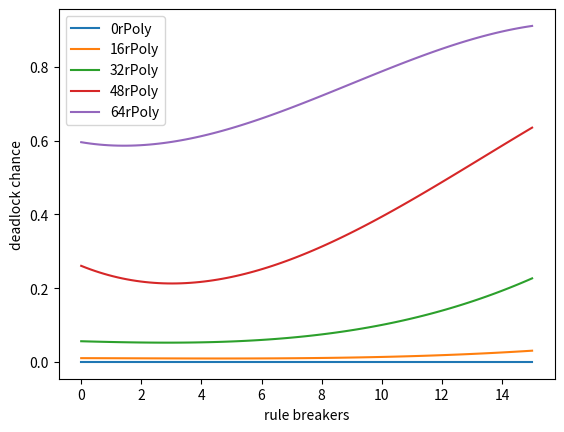

Here is the Python script that generated this plot:
import matplotlib.pyplot as plt
import numpy as np
import math

X = np.arange(0, math.pi*2, 0.05)

y = np.sin(X)
z = np.cos(X)

waited_for = [100, 80, 60, 40, 20, 0]

all_wait_b15_a15_r0_t = [17.0, 15.0, 15.2, 16.0, 16.2, 16.2]
all_wait_b15_a15_r16_t = [21.2, 18.6, 18.2, 19.0, 18.8, 18.8]
all_wait_b15_a15_r32_t = [26.6, 23.0, 22.6, 22.4, 22.8, 23.2]
all_wait_b15_a15_r48_t = [35.2, 30.4, 28.2, 29.8, 30.6, 30.6]
all_wait_b15_a15_r64_t = [48.6, 45.0, 42.4, 43.2, 44.4, 44.4]

all_wait_b15_a15_r0_d = [0.0, 0.0, 0.0, 0.0, 0.0, 0.0]
all_wait_b15_a15_r16_d = [0.0, 0.0, 0.01, 0.01, 0.01, 0.01]
all_wait_b15_a15_r32_d = [0.0, 0.04, 0.05, 0.06, 0.11, 0.09]
all_wait_b15_a15_r48_d = [0.15, 0.15, 0.21, 0.37, 0.44, 0.49]
all_wait_b15_a15_r64_d = [0.43, 0.48, 0.58, 0.71, 0.81, 0.87]

all_wait_b5_a5_r0_t = [6.6, 6.6, 6.4, 6.4, 6.0, 6.0]
all_wait_b5_a5_r16_t = [7.2, 7.0, 7.0, 6.8, 7.0, 6.6]
all_wait_b5_a5_r32_t = [8.2, 8.0, 8.0, 7.8, 7.6, 7.4]
all_wait_b5_a5_r48_t = [10.8, 9.6, 9.6, 9.4, 9.2, 9.2]
all_wait_b5_a5_r64_t = [13.8, 11.6, 11.4, 11.2, 11.6, 11.6]

all_wait_b5_a5_r0_d = [0.0, 0.0, 0.0, 0.0, 0.0, 0.0]
all_wait_b5_a5_r16_d = [0.0, 0.0, 0.0, 0.0, 0.0, 0.0]
all_wait_b5_a5_r32_d = [0.0, 0.01, 0.0, 0.01, 0.01, 0.0]
all_wait_b5_a5_r48_d = [0.03, 0.03, 0.03, 0.03, 0.03, 0.02]
all_wait_b5_a5_r64_d = [0.07, 0.14, 0.13, 0.11, 0.13, 0.19]

all_wait_b10_a10_r0_t = [11.2, 10.0, 9.8, 9.6, 9.8, 9.6]
all_wait_b10_a10_r16_t = [13.4, 11.6, 11.2, 10.8, 10.8, 11.0]
all_wait_b10_a10_r32_t = [17.2, 13.8, 13.4, 13.2, 13.6, 13.2]
all_wait_b10_a10_r48_t = [22.6, 19.8, 18.2, 17.2, 18.0, 17.6]
all_wait_b10_a10_r64_t = [35.4, 25.2, 25.8, 24.0, 26.2, 26.6]

all_wait_b10_a10_r0_d = [0.0, 0.0, 0.0, 0.0, 0.0, 0.0]
all_wait_b10_a10_r16_d = [0.0, 0.0, 0.0, 0.0, 0.0, 0.0]
all_wait_b10_a10_r32_d = [0.01, 0.01, 0.03, 0.03, 0.03, 0.03]
all_wait_b10_a10_r48_d = [0.04, 0.15, 0.15, 0.15, 0.15, 0.19]
all_wait_b10_a10_r64_d = [0.3, 0.35, 0.38, 0.45, 0.45, 0.49]

all_wait_b15_a15_r0_t = [17.0, 15.0, 15.2, 16.0, 16.2, 16.2]
all_wait_b15_a15_r16_t = [21.2, 18.6, 18.2, 19.0, 18.8, 18.8]
all_wait_b15_a15_r32_t = [26.6, 23.0, 22.6, 22.4, 22.8, 23.2]
all_wait_b15_a15_r48_t = [35.2, 30.4, 28.2, 29.8, 30.6, 30.6]
all_wait_b15_a15_r64_t = [48.6, 45.0, 42.4, 43.2, 44.4, 44.4]

rulebreaking = [0, 3, 6, 9, 12, 15]

b15_a15_r0_rb0_t = [15.0, 15.8, 15.6, 15.6, 15.4, 15.0]
b15_a15_r0_rb0_d = [0.0, 0.0, 0.0, 0.0, 0.0, 0.0]

b15_a15_r16_0rb_t = [18.6, 18.6, 18.8, 18.8, 18.2, 18.6]
b15_a15_r16_0rb_d = [0.01, 0.01, 0.01, 0.01, 0.02, 0.03]

b15_a15_r32_rb0_t = [22.6, 23.0, 24.2, 23.2, 23.8, 23.2]
b15_a15_r32_rb0_d = [0.06, 0.04, 0.07, 0.09, 0.13, 0.23]

b15_a15_r48_rb0_t = [28.6, 29.6, 30.8, 31.4, 31.6, 31.8]
b15_a15_r48_rb0_d = [0.26, 0.21, 0.27, 0.32, 0.51, 0.63]

b15_a15_r64_rb0_t = [40.4, 45.6, 46.4, 42.8, 48.4, 50.6]
b15_a15_r64_rb0_d = [0.6, 0.58, 0.69, 0.73, 0.86, 0.91]

b10_a10_r0_rb_t = []
b10_a10_r0_rb_d = []

b10_a10_r16_rb_t = []
b10_a10_r16_rb_d = []

b10_a10_r32_rb_t = []
b10_a10_r32_rb_d = []

b10_a10_r48_rb_t = []
b10_a10_r48_rb_d = []

b10_a10_r64_rb_t = []
b10_a10_r64_rb_d = []

#plt.plot(rulebreaking, b15_a15_r0_rb0_d, '.', label= '0r')
#plt.plot(rulebreaking, b15_a15_r16_0rb_d, '.', label= '16r')
#plt.plot(rulebreaking, b15_a15_r32_rb0_d, '.', label= '32r')
#plt.plot(rulebreaking, b15_a15_r48_rb0_d, '.', label= '48r')
#plt.plot(rulebreaking, b15_a15_r64_rb0_d, '.', label= '64r')

xval = np.linspace(rulebreaking[0], rulebreaking[-1], num=100)

lin0 = np.polyfit(rulebreaking, b15_a15_r0_rb0_d, 3)
poly0 = np.polyval(lin0, xval)

lin16 = np.polyfit(rulebreaking, b15_a15_r16_0rb_d, 3)
poly16 = np.polyval(lin16, xval)

lin32 = np.polyfit(rulebreaking, b15_a15_r32_rb0_d, 3)
poly32 = np.polyval(lin32, xval)

lin48 = np.polyfit(rulebreaking, b15_a15_r48_rb0_d, 3)
poly48 = np.polyval(lin48, xval)

lin64 = np.polyfit(rulebreaking, b15_a15_r64_rb0_d, 3)
poly64 = np.polyval(lin64, xval)

plt.plot(xval, poly0, '-', label='0rPoly')
plt.plot(xval, poly16, '-', label='16rPoly')
plt.plot(xval, poly32, '-', label='32rPoly')
plt.plot(xval, poly48, '-', label='48rPoly')
plt.plot(xval, poly64, '-', label='64rPoly')

plt.xlabel("rule breakers")
plt.ylabel("deadlock chance")

plt.legend()
plt.show()